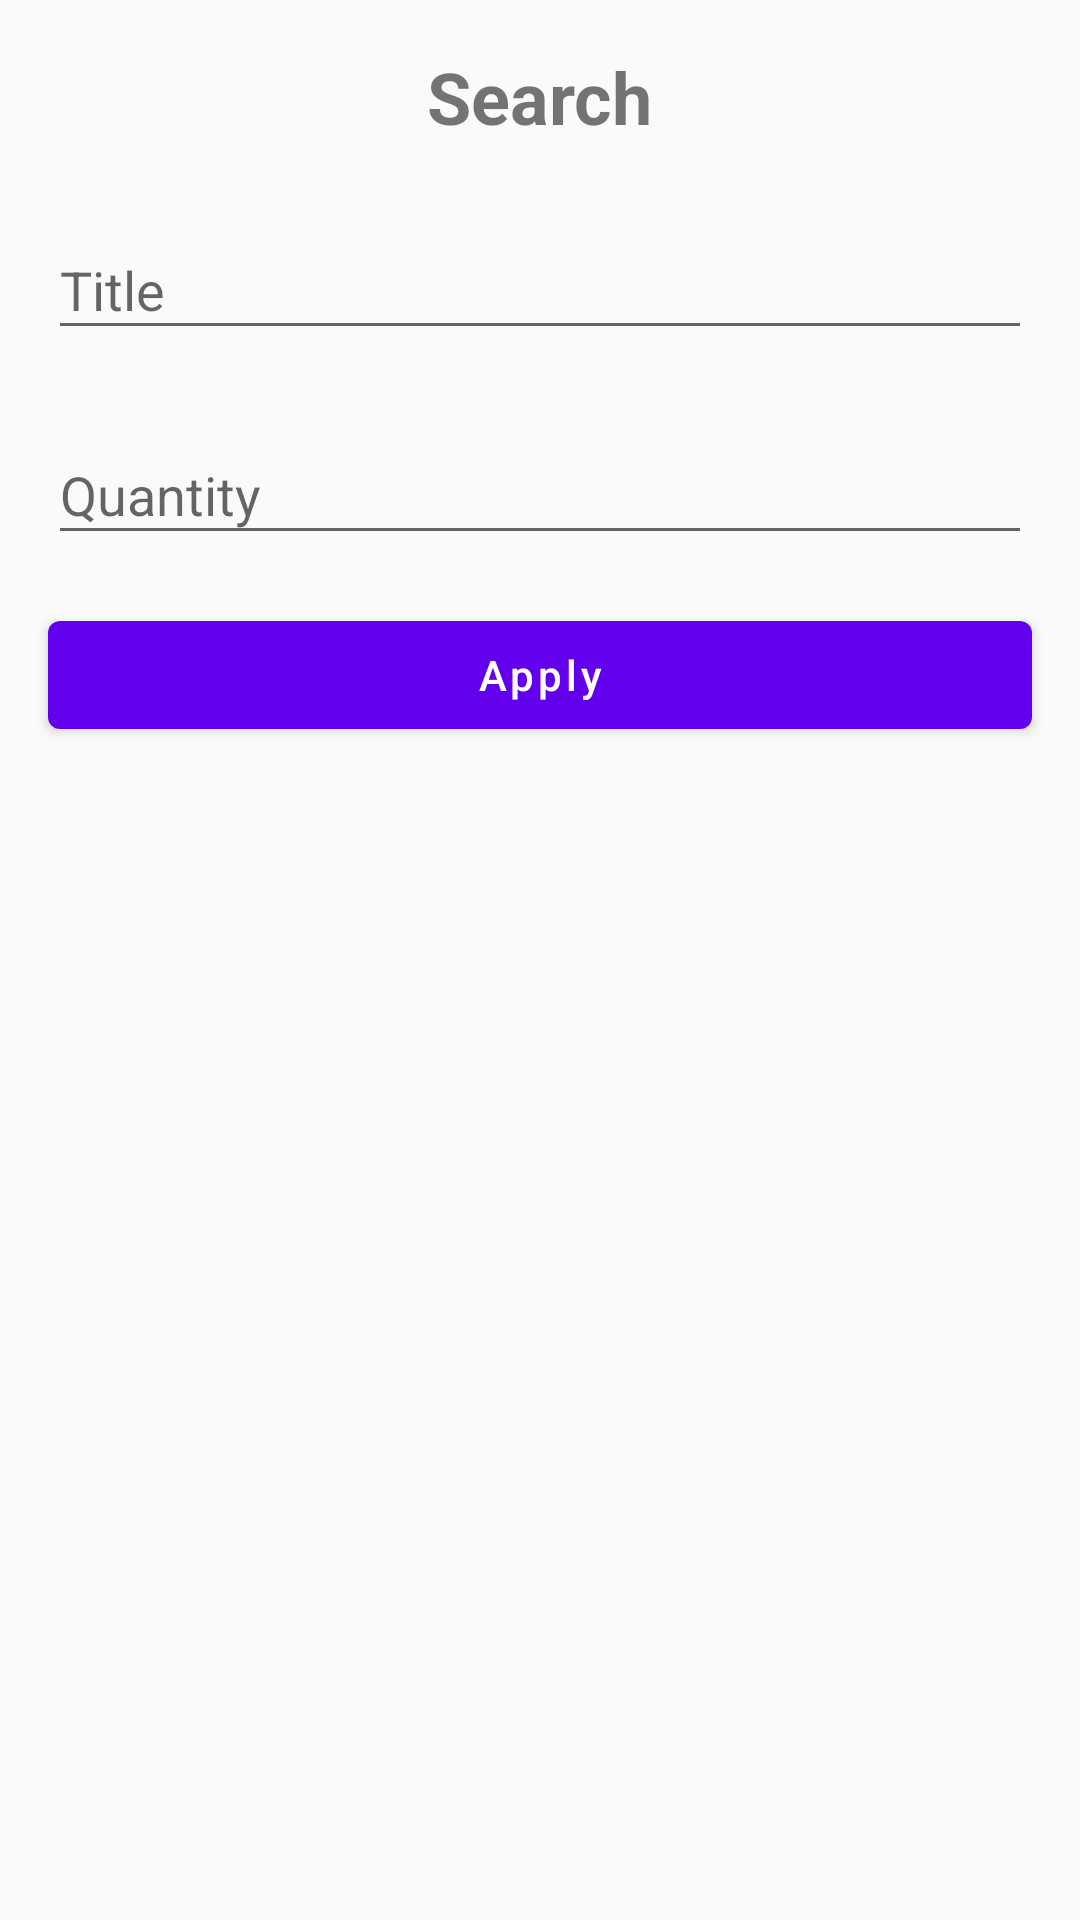

Android layout source for this screen:
<!-- AndroidManifest.xml: application theme Theme.OMDB -->
<!-- res/layout/serach_param_request_fragment.xml -->
<?xml version="1.0" encoding="utf-8"?>
<androidx.constraintlayout.widget.ConstraintLayout xmlns:android="http://schemas.android.com/apk/res/android"
    android:layout_width="match_parent"
    android:layout_height="match_parent"
    xmlns:app="http://schemas.android.com/apk/res-auto">

    <TextView
        android:id="@+id/title_tv"
        android:layout_width="wrap_content"
        android:layout_height="wrap_content"
        android:layout_margin="@dimen/fab_margin"
        android:text="@string/search_title"
        style="@style/TitleTextStyle1"
        app:layout_constraintStart_toStartOf="parent"
        app:layout_constraintEnd_toEndOf="parent"
        app:layout_constraintTop_toTopOf="parent" />

    <com.google.android.material.textfield.TextInputLayout
        android:id="@+id/title_input_layout"
        android:layout_width="match_parent"
        android:layout_height="wrap_content"
        app:layout_constraintStart_toStartOf="parent"
        app:layout_constraintEnd_toEndOf="parent"
        android:layout_margin="@dimen/fab_margin"
        android:hint="@string/title_lbl"
        app:layout_constraintTop_toBottomOf="@+id/title_tv">
        <com.google.android.material.textfield.TextInputEditText
            android:id="@+id/title_et"
            android:layout_width="match_parent"
            android:layout_height="wrap_content" />
    </com.google.android.material.textfield.TextInputLayout>

    <com.google.android.material.textfield.TextInputLayout
        android:id="@+id/page_input_layout"
        android:layout_width="match_parent"
        android:layout_height="wrap_content"
        app:layout_constraintStart_toStartOf="parent"
        app:layout_constraintEnd_toEndOf="parent"
        android:layout_margin="@dimen/fab_margin"
        android:hint="@string/quantity_lbl"
        app:layout_constraintTop_toBottomOf="@+id/title_input_layout">
        <com.google.android.material.textfield.TextInputEditText
            android:id="@+id/page_et"
            android:inputType="number"
            android:layout_width="match_parent"
            android:layout_height="wrap_content" />
    </com.google.android.material.textfield.TextInputLayout>

    <com.google.android.material.button.MaterialButton
        android:id="@+id/apply_btn"
        android:layout_width="match_parent"
        android:layout_height="wrap_content"
        android:text="@string/apply_btn_lbl"
        android:textAllCaps="false"
        android:layout_margin="@dimen/fab_margin"
        app:layout_constraintStart_toStartOf="parent"
        app:layout_constraintEnd_toEndOf="parent"
        app:layout_constraintTop_toBottomOf="@+id/page_input_layout"/>
</androidx.constraintlayout.widget.ConstraintLayout>
<!-- resources referenced by this layout -->
<resources>
  <dimen name="fab_margin">16dp</dimen>
  <string name="apply_btn_lbl">Apply</string>
  <string name="quantity_lbl">Quantity</string>
  <string name="search_title">Search</string>
  <string name="title_lbl">Title</string>
  <style name="TitleTextStyle1">
          <item name="android:textSize">@dimen/title_text_size1</item>
          <item name="android:textStyle">bold</item>
      </style>
  <style name="Theme.OMDB" parent="Theme.MaterialComponents.DayNight.Bridge">
          
          <item name="colorPrimary">@color/purple_500</item>
          <item name="colorPrimaryVariant">@color/purple_700</item>
          <item name="colorOnPrimary">@color/white</item>
          
          <item name="colorSecondary">@color/teal_200</item>
          <item name="colorSecondaryVariant">@color/teal_700</item>
          <item name="colorOnSecondary">@color/black</item>
          
          <item name="android:statusBarColor">?attr/colorPrimaryVariant</item>
          
          <item name="bottomSheetDialogTheme">@style/AppBottomSheetDialogMaterialTheme</item>
      </style>
  <dimen name="title_text_size1">24sp</dimen>
  <color name="purple_500">#FF6200EE</color>
  <color name="purple_700">#FF3700B3</color>
  <color name="white">#FFFFFFFF</color>
  <color name="teal_200">#FF03DAC5</color>
  <color name="teal_700">#FF018786</color>
  <color name="black">#FF000000</color>
  <style name="AppBottomSheetDialogMaterialTheme" parent="Theme.MaterialComponents.Light.BottomSheetDialog">
          <item name="bottomSheetStyle">@style/AppModalStyle</item>
      </style>
  <style name="AppModalStyle" parent="Widget.Design.BottomSheet.Modal">
          <item name="android:background">@drawable/bottom_sheet_fragment_background</item>
      </style>
  <!-- drawable bottom_sheet_fragment_background (drawable) -->
  <?xml version="1.0" encoding="utf-8"?>
  <shape xmlns:android="http://schemas.android.com/apk/res/android" android:id="@+id/listview_background_shape">
      <stroke android:width="2dp" android:color="#ff207d94" />
  
      <corners
          android:topLeftRadius="@dimen/bottom_sheet_corner_radius"
          android:topRightRadius="@dimen/bottom_sheet_corner_radius" />
      <solid android:color="#ffffffff" />
  </shape>
  <dimen name="bottom_sheet_corner_radius">20dp</dimen>
</resources>
